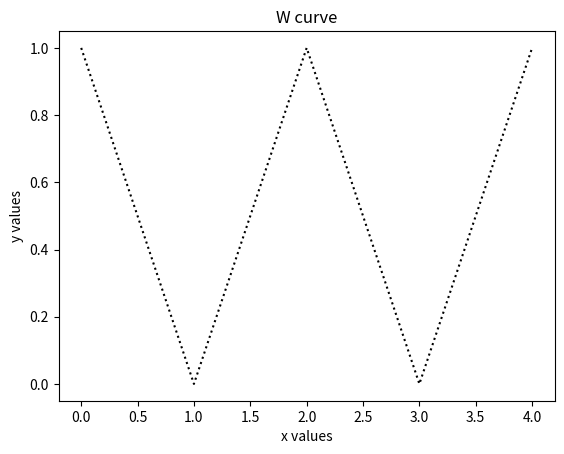

Reproduce this figure in Python.
# -*- coding: utf-8 -*-
"""
Created on Mon Aug 16 00:33:52 2021

[redacted]
"""

import numpy as np
import matplotlib.pyplot as plt

def graph():
    
    x=np.array([0,1,2,3,4])
    y=np.array([1,0,1,0,1])
    
    plt.plot(x,y,'k:')
    plt.xlabel('x values')
    plt.ylabel('y values')
    plt.title('W curve')
    
    plt.show()

graph()
    